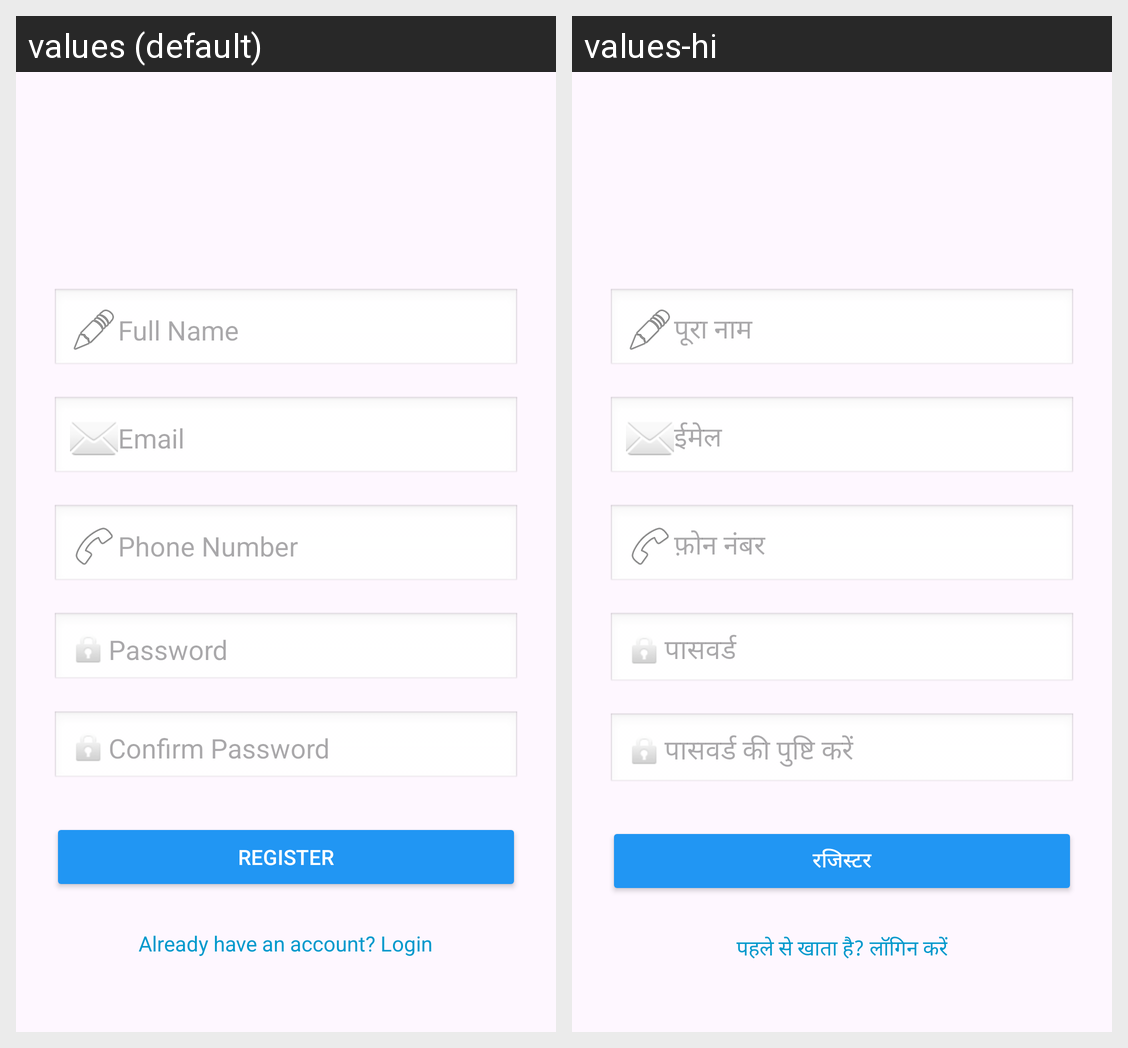

The Android screen above is rendered under two locales of the same app. Produce the string resources it draws, with the default and per-locale values.
Android screen res/layout/activity_admin_signup.xml rendered under 2 locales, left to right: values (default), values-hi. Device: Nexus 5 (rendered at 1080×1920; each locale shown at half size, 540×960, under a caption strip naming it); theme Theme.SpotWarn.
Strings drawn on this screen, with the default value and each locale's value (text and hints the layout hard-codes, and strings that could not be matched under every locale, appear in the picture but are not listed):

full_name
  values: Full Name
  values-hi: पूरा नाम

email
  values: Email
  values-hi: ईमेल

phone_number
  values: Phone Number
  values-hi: फ़ोन नंबर

password
  values: Password
  values-hi: पासवर्ड

confirm_password
  values: Confirm Password
  values-hi: पासवर्ड की पुष्टि करें

register
  values: Register
  values-hi: रजिस्टर

already_have_an_account_login
  values: Already have an account? Login
  values-hi: पहले से खाता है? लॉगिन करें
